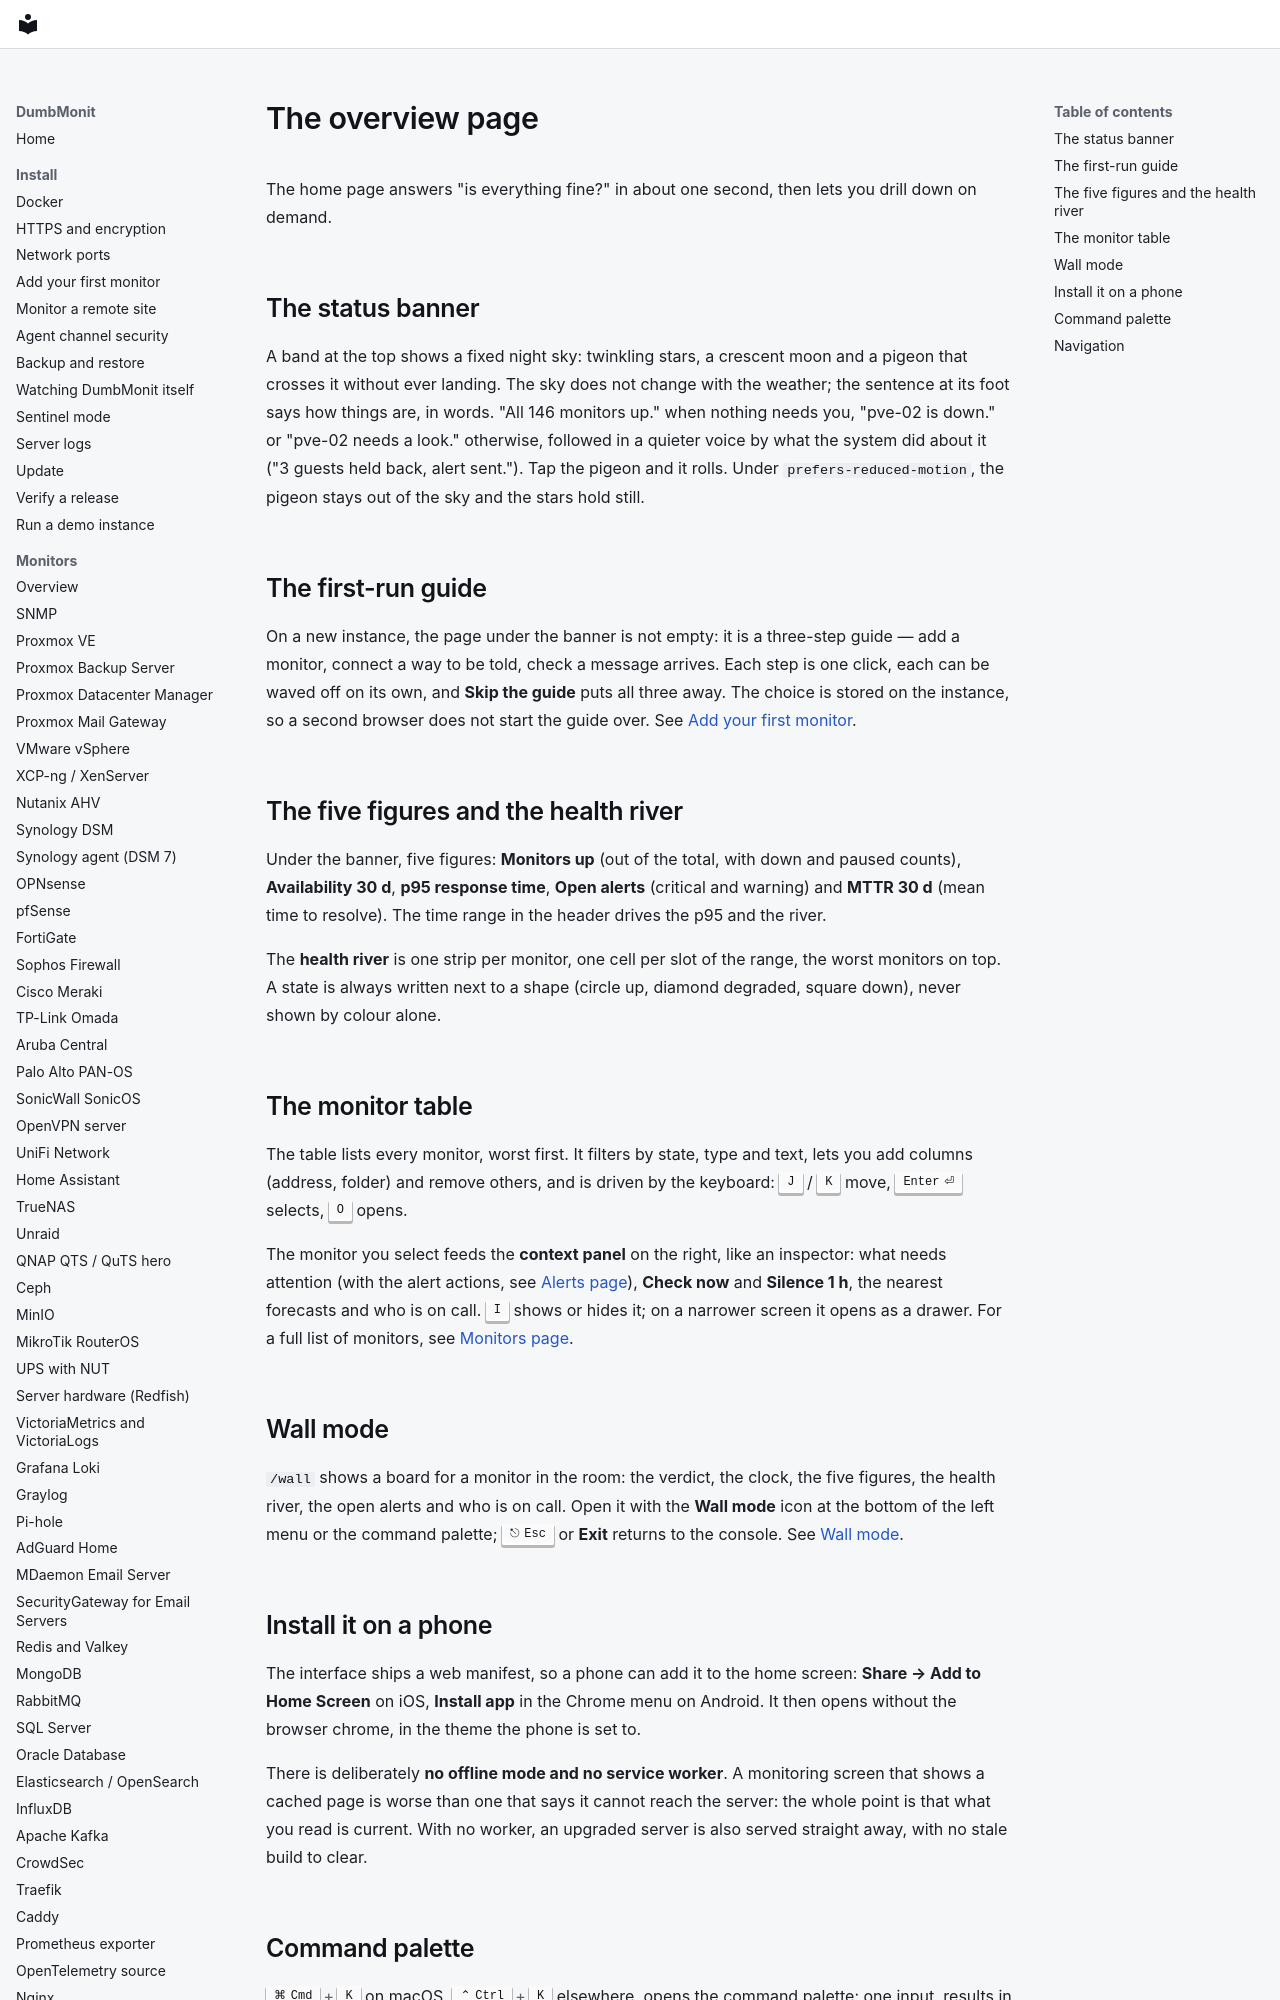

repository: laupernoe/dumbmonit · page: using/overview/index.html · generator: mkdocs

# The overview page

The home page answers "is everything fine?" in about one second, then lets you
drill down on demand.

## The status banner {#the-bulletin}

A band at the top shows a fixed night sky: twinkling stars, a crescent moon and a
pigeon that crosses it without ever landing. The sky does not change with the
weather; the sentence at its foot says how things are, in words. "All 146
monitors up." when nothing needs you, "pve-02 is down." or "pve-02 needs a look."
otherwise, followed in a quieter voice by what the system did about it ("3 guests
held back, alert sent."). Tap the pigeon and it rolls. Under
`prefers-reduced-motion`, the pigeon stays out of the sky and the stars hold
still.

## The first-run guide {#the-first-run-guide}

On a new instance, the page under the banner is not empty: it is a three-step
guide — add a monitor, connect a way to be told, check a message arrives. Each
step is one click, each can be waved off on its own, and **Skip the guide** puts
all three away. The choice is stored on the instance, so a second browser does
not start the guide over. See
[Add your first monitor](../install/first-device.md#the-three-first-steps).

## The five figures and the health river {#the-figures}

Under the banner, five figures: **Monitors up** (out of the total, with down and
paused counts), **Availability 30 d**, **p95 response time**, **Open alerts**
(critical and warning) and **MTTR 30 d** (mean time to resolve). The time range
in the header drives the p95 and the river.

The **health river** is one strip per monitor, one cell per slot of the range,
the worst monitors on top. A state is always written next to a shape (circle up,
diamond degraded, square down), never shown by colour alone.
